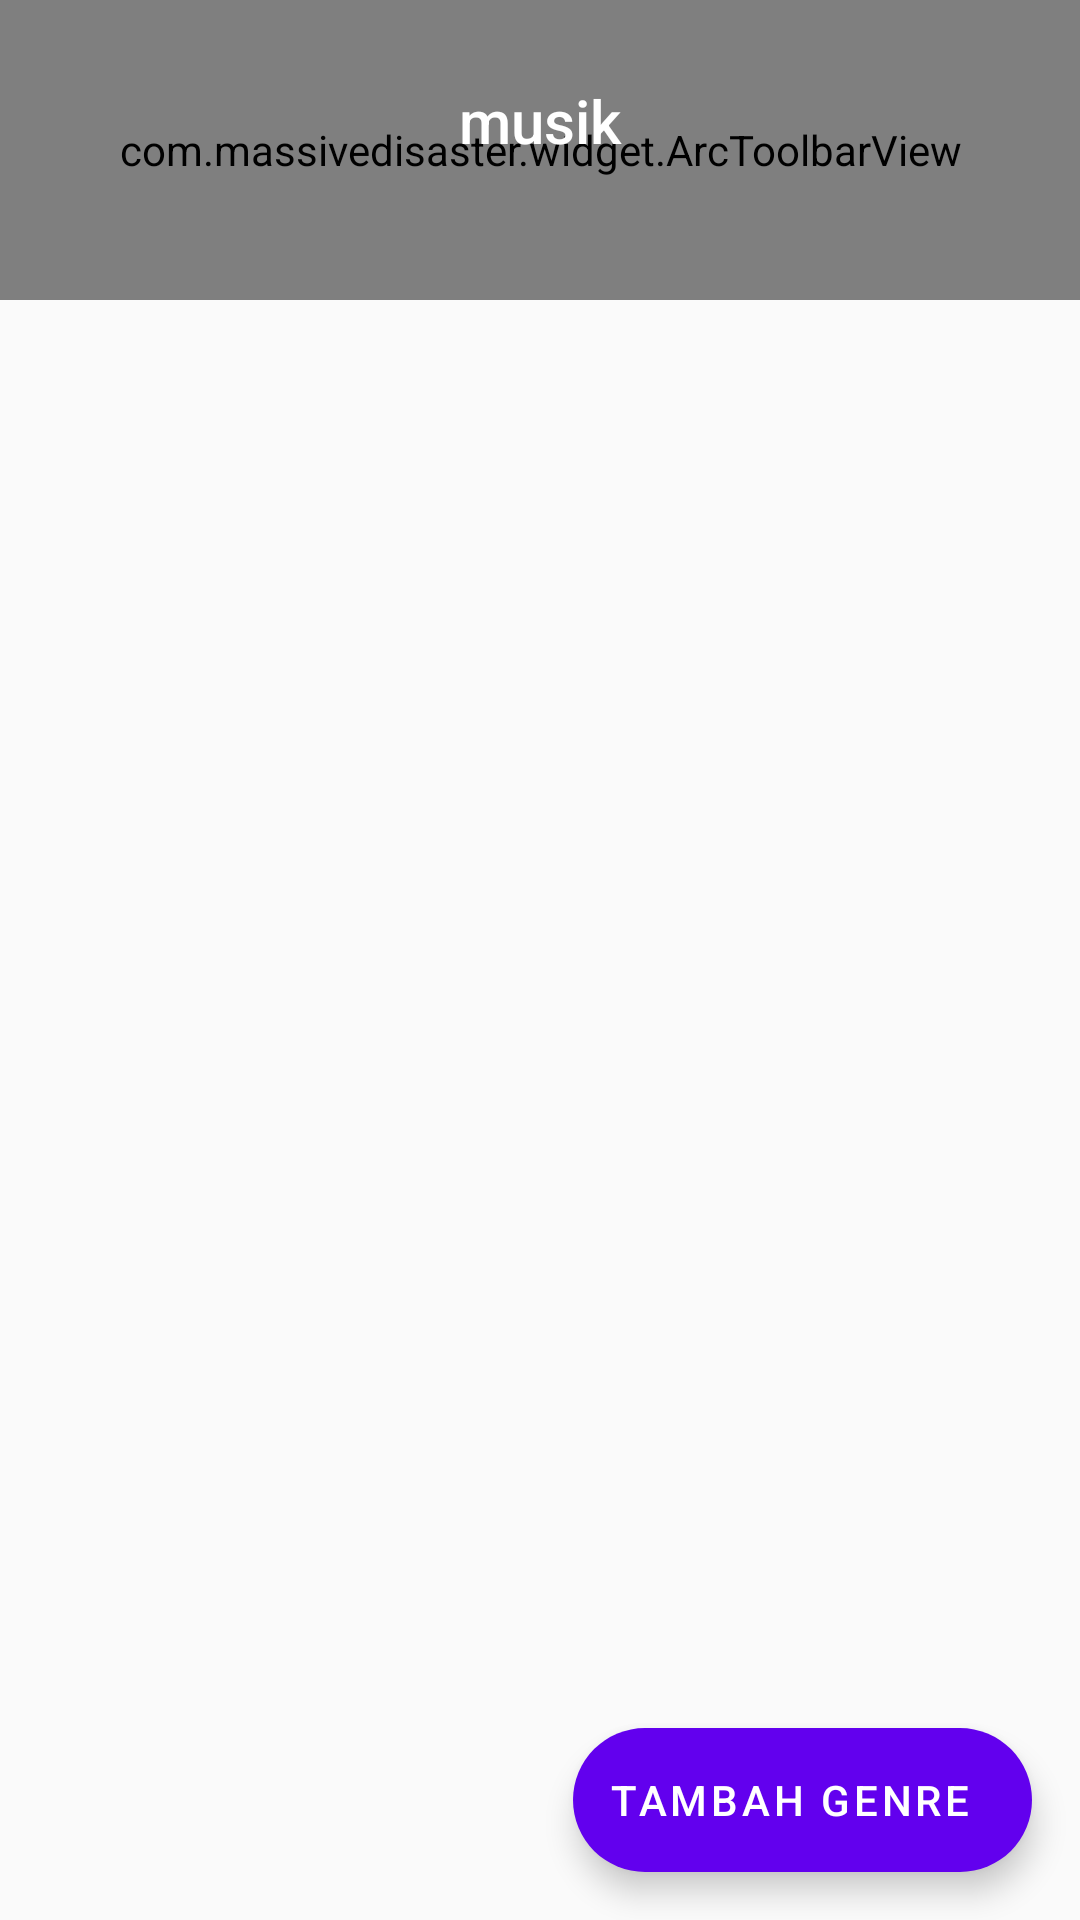

Reconstruct the res/layout file that produces this screen, plus the resources it refers to.
<!-- AndroidManifest.xml: application theme AppTheme -->
<!-- res/layout/activity_main.xml -->
<androidx.coordinatorlayout.widget.CoordinatorLayout xmlns:android="http://schemas.android.com/apk/res/android"
    xmlns:app="http://schemas.android.com/apk/res-auto"
    xmlns:tools="http://schemas.android.com/tools"
    android:layout_width="match_parent"
    android:layout_height="match_parent"
    android:fitsSystemWindows="true">

    <com.google.android.material.appbar.AppBarLayout
        android:id="@+id/appbar"
        android:layout_width="match_parent"
        android:layout_height="100dp"
        android:background="@drawable/wave_blue"
        app:elevation="0dp">

        <com.google.android.material.appbar.CollapsingToolbarLayout
            android:id="@+id/toolbar_layout"
            android:layout_width="match_parent"
            android:layout_height="match_parent"
            android:fitsSystemWindows="true"
            app:collapsedTitleTextAppearance="@style/Toolbar.TitleText"
            app:contentScrim="?attr/colorPrimary"
            app:expandedTitleGravity="center"
            app:expandedTitleMarginBottom="50dp"
            app:expandedTitleTextAppearance="@style/Toolbar.TitleText"
            app:layout_scrollFlags="enterAlways"
            app:title="musik"
            app:toolbarId="@+id/toolbar">

            <com.massivedisaster.widget.ArcToolbarView
                android:id="@+id/arcToolbar"
                android:layout_width="match_parent"
                android:layout_height="match_parent"
                android:background="@android:color/transparent"
                tools:ignore="MissingClass" />

            <androidx.appcompat.widget.Toolbar
                android:id="@+id/toolbar"
                android:layout_width="match_parent"
                android:layout_height="?attr/actionBarSize"
                app:layout_collapseMode="pin" />

        </com.google.android.material.appbar.CollapsingToolbarLayout>

    </com.google.android.material.appbar.AppBarLayout>

    <androidx.recyclerview.widget.RecyclerView
        android:id="@+id/rvGenre"
        android:layout_width="match_parent"
        android:layout_height="match_parent"
        app:layout_behavior="@string/appbar_scrolling_view_behavior" />

    <com.google.android.material.floatingactionbutton.ExtendedFloatingActionButton
        android:id="@+id/fabAdd"
        android:layout_width="wrap_content"
        android:layout_height="wrap_content"
        android:layout_gravity="bottom|end"
        android:layout_margin="16dp"
        android:text="Tambah Genre"
        android:textColor="@android:color/white"
        android:theme="@style/MaterialTheme"
        app:backgroundTint="@color/colorPrimary"
        app:cornerRadius="10dp"
        app:icon="@drawable/ic_add"
        app:iconTint="@android:color/white" />

</androidx.coordinatorlayout.widget.CoordinatorLayout>
<!-- resources referenced by this layout -->
<resources>
  <style name="MaterialTheme" parent="Theme.MaterialComponents.Light.NoActionBar">
          <item name="colorPrimary">@color/colorPrimary</item>
          <item name="colorPrimaryDark">@color/colorPrimaryDark</item>
          <item name="colorAccent">@color/colorAccent</item>
          <item name="textAppearanceButton">@style/AppTextAppearance.Button</item>
      </style>
  <style name="Toolbar.TitleText" parent="TextAppearance.Widget.AppCompat.Toolbar.Title">
          <item name="android:textSize">20sp</item>
          <item name="android:textColor">@android:color/white</item>
      </style>
  <style name="AppTheme" parent="Theme.AppCompat.Light.NoActionBar">
          
          <item name="colorPrimary">@color/colorPrimary</item>
          <item name="colorPrimaryDark">@color/colorPrimaryDark</item>
          <item name="colorAccent">@color/colorAccent</item>
      </style>
  <style name="AppTextAppearance.Button" parent="TextAppearance.MaterialComponents.Button">
          <item name="android:textAllCaps">true</item>
      </style>
  <!-- not gathered from this repository: default colours our renderer supplied (Android Studio template values) -->
  <color name="colorPrimary">#FF6200EE</color>
  <color name="colorPrimaryDark">#FF3700B3</color>
  <color name="colorAccent">#FF03DAC5</color>
</resources>
